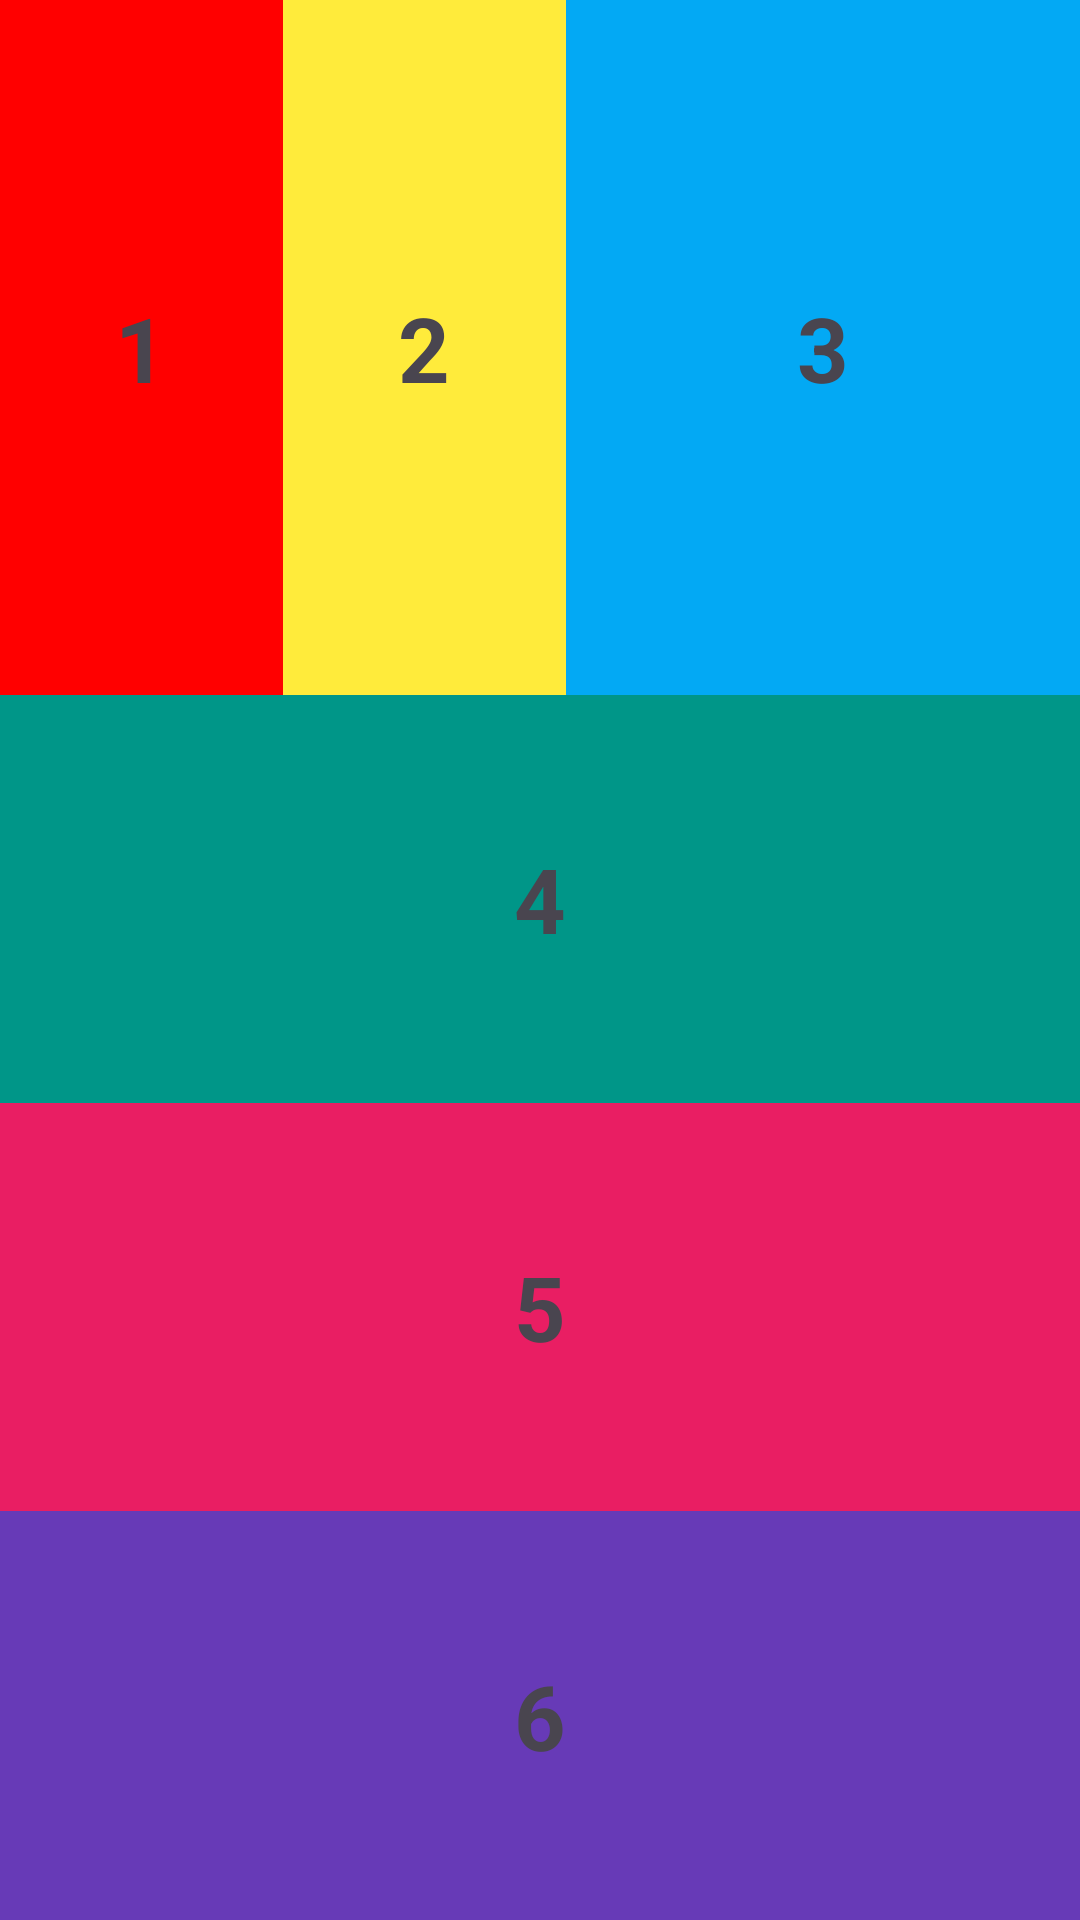

This screen was rendered from an Android layout file. Write that file and the resources it references.
<!-- AndroidManifest.xml: application theme Theme.BTVNBuoi4 -->
<!-- res/layout/linearlayout.xml -->
<?xml version="1.0" encoding="utf-8"?>
<LinearLayout xmlns:android="http://schemas.android.com/apk/res/android"
    xmlns:app="http://schemas.android.com/apk/res-auto"
    xmlns:tools="http://schemas.android.com/tools"
    android:layout_width="match_parent"
    android:layout_height="match_parent"
    android:orientation="vertical"
    tools:context=".LinearLayoutActivity">

    <LinearLayout
        android:layout_width="match_parent"
        android:layout_height="wrap_content"
        android:layout_weight="2"
        android:orientation="horizontal">

        <TextView
            android:layout_width="wrap_content"
            android:layout_height="match_parent"
            android:layout_weight="1"
            android:background="#ff0000"
            android:gravity="center"
            android:text="1"
            android:textSize="30sp"
            android:textStyle="bold" />

        <TextView
            android:layout_width="wrap_content"
            android:layout_height="match_parent"
            android:layout_weight="1"
            android:background="#FFEB3B"
            android:gravity="center"
            android:text="2"
            android:textSize="30sp"
            android:textStyle="bold" />

        <TextView
            android:layout_width="wrap_content"
            android:layout_height="match_parent"
            android:layout_weight="2"
            android:background="#03A9F4"
            android:gravity="center"
            android:text="3"
            android:textSize="30sp"
            android:textStyle="bold" />
    </LinearLayout>

    <LinearLayout
        android:layout_width="match_parent"
        android:layout_height="wrap_content"
        android:layout_weight="1"
        android:orientation="horizontal">

        <TextView
            android:layout_width="wrap_content"
            android:layout_height="match_parent"
            android:layout_weight="1"
            android:background="@color/green_background"
            android:gravity="center"
            android:text="4"
            android:textSize="30sp"
            android:textStyle="bold" />

    </LinearLayout>

    <LinearLayout
        android:layout_width="match_parent"
        android:layout_height="wrap_content"
        android:layout_weight="1"
        android:orientation="horizontal">

        <TextView
            android:layout_width="wrap_content"
            android:layout_height="match_parent"
            android:layout_weight="1"
            android:background="@color/red_bg"
            android:gravity="center"
            android:text="5"
            android:textSize="30sp"
            android:textStyle="bold" />
    </LinearLayout>

    <LinearLayout
        android:layout_width="match_parent"
        android:layout_height="wrap_content"
        android:layout_weight="1"
        android:orientation="horizontal">

        <TextView
            android:layout_width="wrap_content"
            android:layout_height="match_parent"
            android:layout_weight="1"
            android:background="#673AB7"
            android:gravity="center"
            android:text="6"
            android:textSize="30sp"
            android:textStyle="bold" />
    </LinearLayout>

</LinearLayout>
<!-- resources referenced by this layout -->
<resources>
  <color name="green_background">#009688</color>
  <color name="red_bg">#E91E63</color>
  <style name="Theme.BTVNBuoi4" parent="Base.Theme.BTVNBuoi4" />
  <style name="Base.Theme.BTVNBuoi4" parent="Theme.Material3.DayNight.NoActionBar">
          
          
      </style>
</resources>
